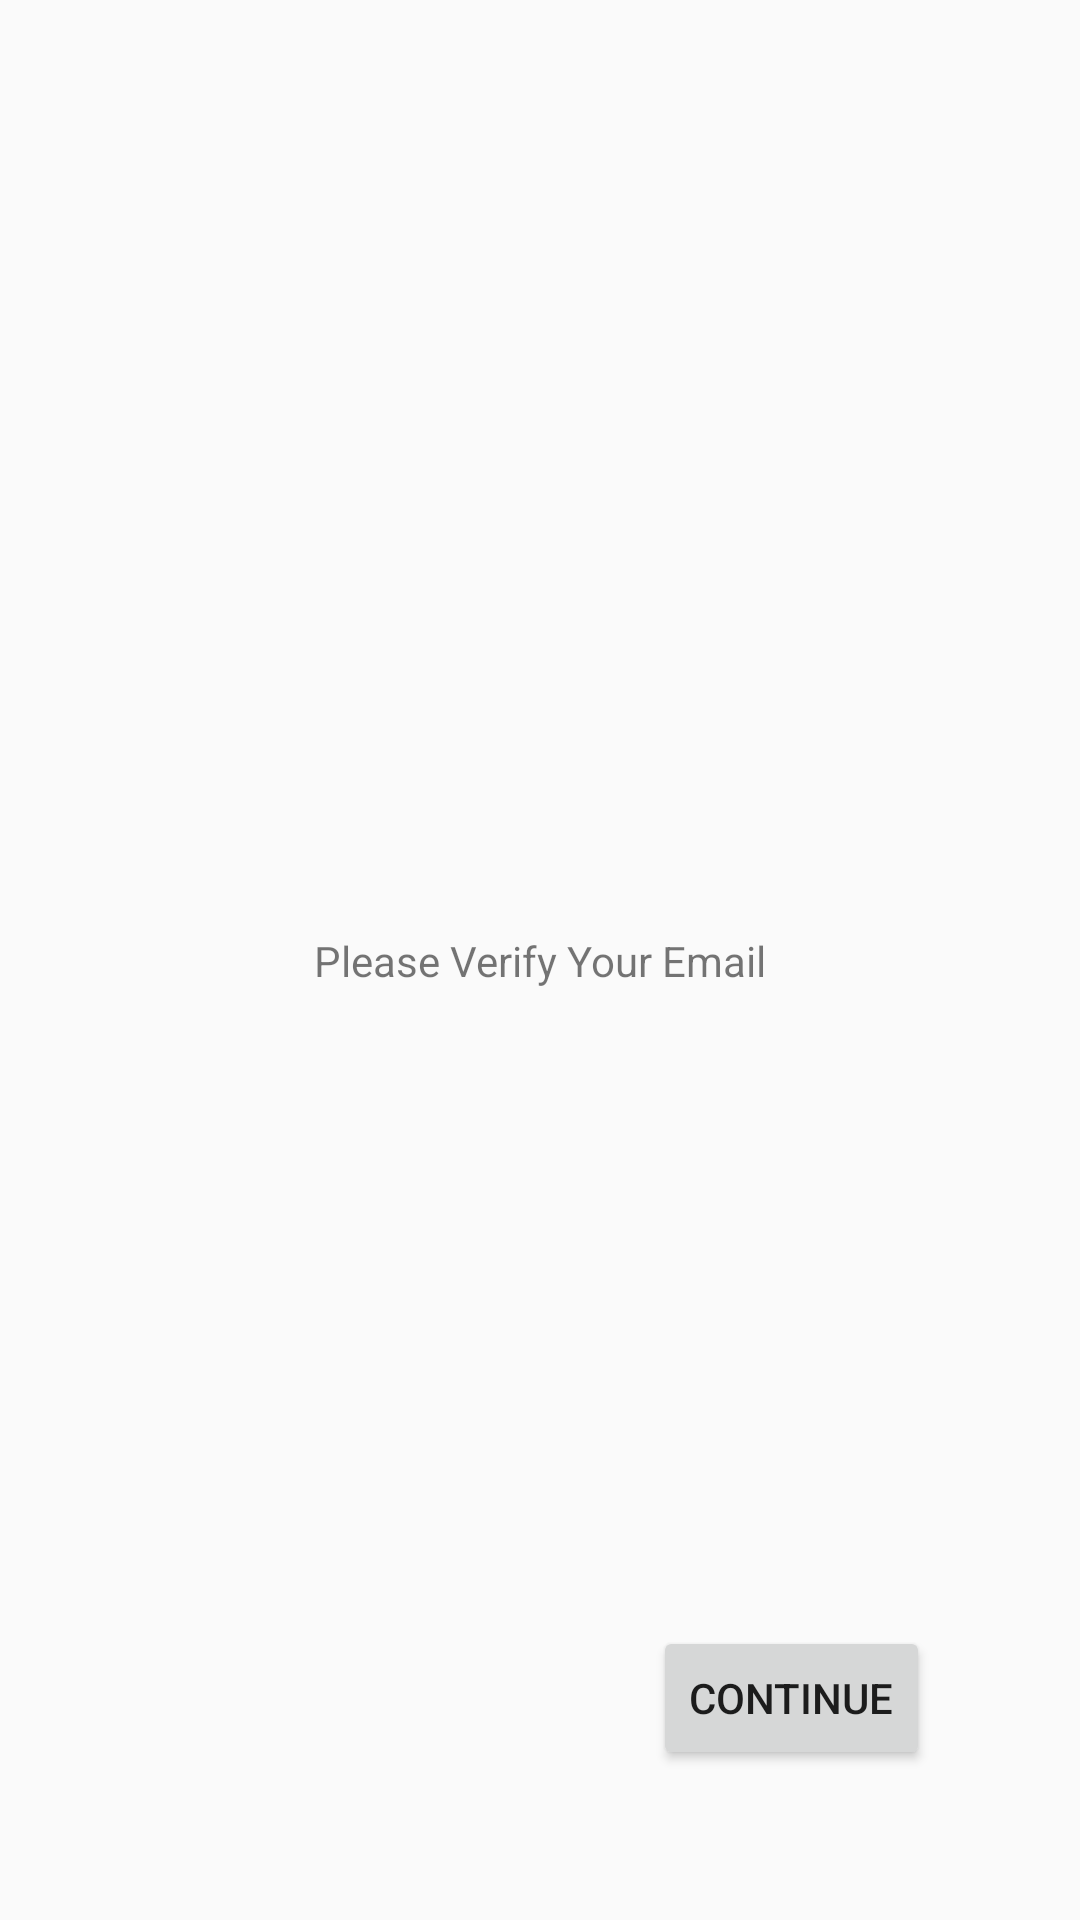

Reconstruct the res/layout file that produces this screen, plus the resources it refers to.
<!-- AndroidManifest.xml: application theme Base.Theme.App -->
<!-- res/layout/fragment_register_confirm.xml -->
<?xml version="1.0" encoding="utf-8"?>
<androidx.constraintlayout.widget.ConstraintLayout xmlns:android="http://schemas.android.com/apk/res/android"
    xmlns:app="http://schemas.android.com/apk/res-auto"
    xmlns:tools="http://schemas.android.com/tools"
    android:id="@+id/frameLayout7"
    android:layout_width="match_parent"
    android:layout_height="match_parent"
    tools:context=".ui.home.registerConfirm.RegisterConfirmFragment" >

    <Button
        android:id="@+id/button_confirmRegister_continue"
        android:layout_width="wrap_content"
        android:layout_height="wrap_content"
        android:layout_marginEnd="50dp"
        android:layout_marginBottom="50dp"
        android:text="@string/label_continue"
        app:layout_constraintBottom_toBottomOf="parent"
        app:layout_constraintEnd_toEndOf="parent" />

    <TextView
        android:id="@+id/textView_registerConfirm_greeting"
        android:layout_width="wrap_content"
        android:layout_height="wrap_content"
        android:text="@string/label_verify_email"
        app:layout_constraintBottom_toBottomOf="parent"
        app:layout_constraintEnd_toEndOf="parent"
        app:layout_constraintStart_toStartOf="parent"
        app:layout_constraintTop_toTopOf="parent" />
</androidx.constraintlayout.widget.ConstraintLayout>
<!-- resources referenced by this layout -->
<resources>
  <string name="label_continue">Continue</string>
  <string name="label_verify_email">Please Verify Your Email</string>
  <style name="Base.Theme.App" parent="Theme.MaterialComponents.Light.DarkActionBar.Bridge">
          <item name="colorPrimary">@color/orangeColorPrimary</item>
          <item name="colorPrimaryDark">@color/orangeColorPrimaryDark</item>
          <item name="colorAccent">@color/orangeColorAccent</item>
      </style>
  <color name="orangeColorPrimary">#FF5722</color>
  <color name="orangeColorPrimaryDark">#E64A19</color>
  <color name="orangeColorAccent">#607D8B</color>
</resources>
